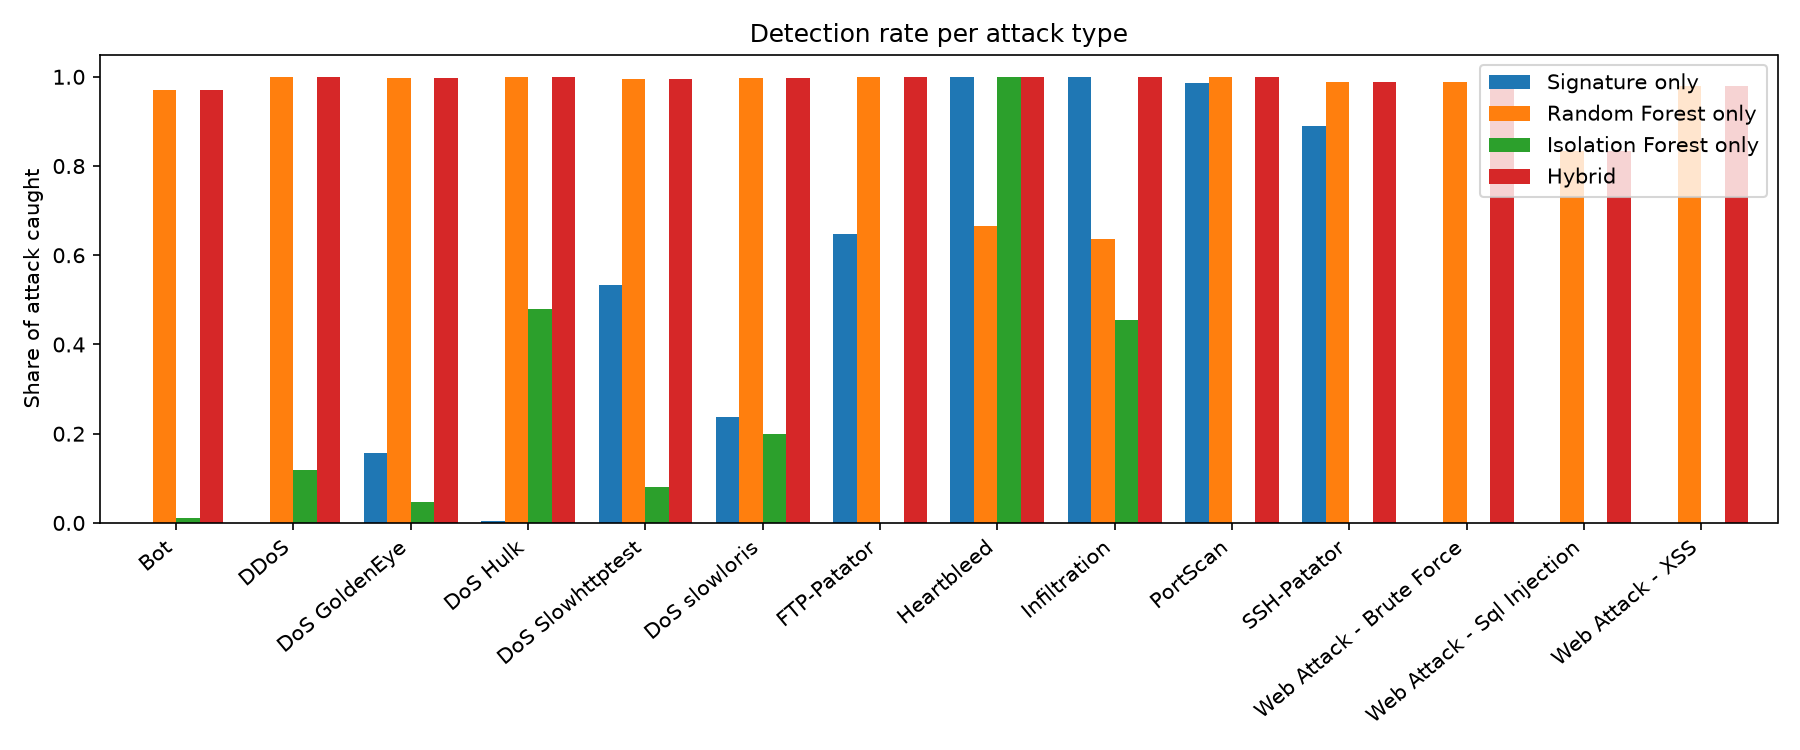

Source data for this figure (header and first rows):
, flows, Signature only, Random Forest only, Isolation Forest only, Hybrid
Bot, 585, 0.0, 0.9709, 0.01197, 0.9709
DDoS, 38404, 0.0006249, 0.9997, 0.1194, 0.9997
DoS GoldenEye, 3085, 0.1569, 0.9974, 0.04603, 0.9974
DoS Hulk, 51854, 0.004976, 0.9995, 0.4798, 0.9995
DoS Slowhttptest, 1568, 0.5338, 0.9943, 0.08163, 0.9943
DoS slowloris, 1612, 0.2382, 0.9975, 0.1991, 0.9975
FTP-Patator, 1779, 0.6481, 1.0, 0.0, 1.0
Heartbleed, 3, 1.0, 0.6667, 1.0, 1.0
Infiltration, 11, 1.0, 0.6364, 0.4545, 1.0
PortScan, 27208, 0.9853, 0.9998, 0.0002573, 0.9999
SSH-Patator, 966, 0.8903, 0.9886, 0.0, 0.9886
Web Attack - Brute Force, 441, 0.0, 0.9887, 0.0, 0.9887
Web Attack - Sql Injection, 6, 0.0, 0.8333, 0.0, 0.8333
Web Attack - XSS, 196, 0.0, 0.9796, 0.0, 0.9796
